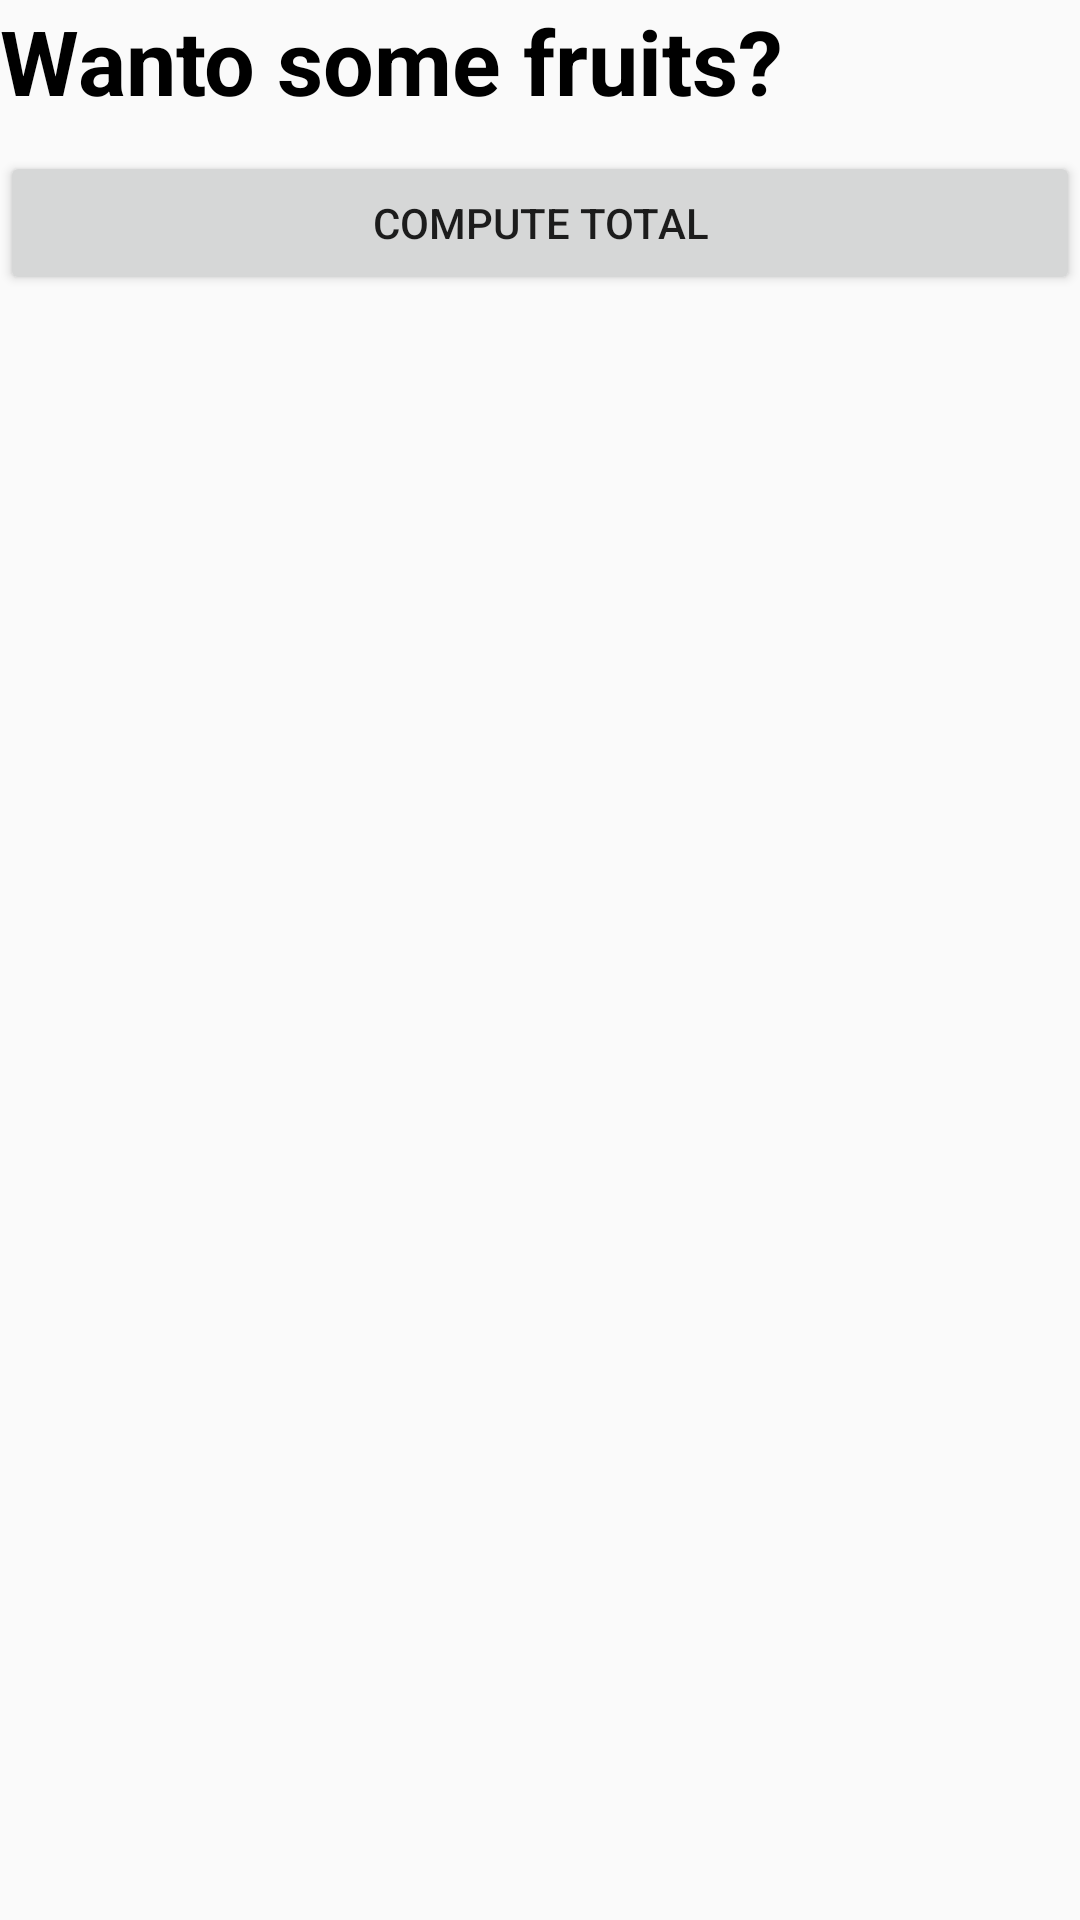

The Android layout XML behind this screen, and the referenced resources:
<!-- AndroidManifest.xml: application theme AppTheme -->
<!-- res/layout/fruit.xml -->
<?xml version="1.0" encoding="utf-8"?>
<LinearLayout xmlns:android="http://schemas.android.com/apk/res/android"
    xmlns:tools="http://schemas.android.com/tools"
    android:layout_width="match_parent"
    android:layout_height="match_parent"
    android:orientation="vertical"
    tools:context=".FruitActivity">

    <TextView
        android:id="@+id/fruitsMessage"
        style="@style/title"
        android:layout_width="wrap_content"
        android:layout_height="wrap_content"
        android:text="Wanto some fruits?"/>

    <ListView
        android:id="@+id/fruitList"
        android:layout_width="match_parent"
        android:layout_height="wrap_content"
        android:clickable="true"
        android:focusable="true"
        android:padding="15px" />
    <Button
        android:id="@+id/computeList"
        android:layout_width="match_parent"
        android:layout_height="wrap_content"
        android:text="Compute total"
        android:onClick="computeTotal"/>
    <TextView
        android:id="@+id/total"
        android:layout_gravity="center"
        android:layout_width="wrap_content"
        android:layout_height="wrap_content" />
</LinearLayout>
<!-- resources referenced by this layout -->
<resources>
  <style name="title">
          <item name="android:textSize">30sp</item>
          <item name="android:textColor">@android:color/black</item>
          <item name="android:textStyle">bold</item>
      </style>
  <style name="AppTheme" parent="Theme.AppCompat.Light.DarkActionBar">
          
          <item name="colorPrimary">@color/colorPrimary</item>
          <item name="colorPrimaryDark">@color/colorPrimaryDark</item>
          <item name="colorAccent">@color/colorAccent</item>
      </style>
  <!-- not gathered from this repository: default colours our renderer supplied (Android Studio template values) -->
  <color name="colorPrimary">#FF6200EE</color>
  <color name="colorPrimaryDark">#FF3700B3</color>
  <color name="colorAccent">#FF03DAC5</color>
</resources>
